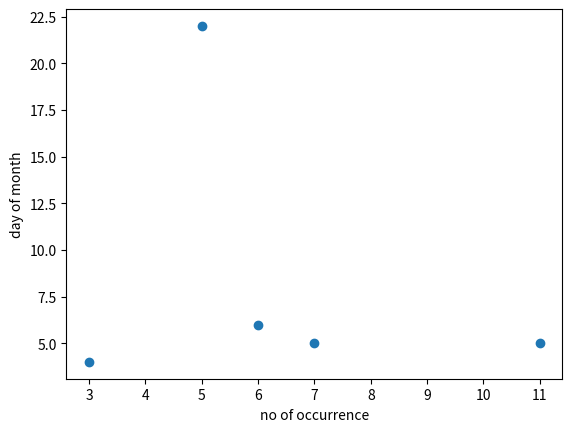

Write the Python code that produced this figure.
#!/usr/bin/env python3
# -*- coding: utf-8 -*-
"""
Created on Mon Dec 18 09:20:54 2023

[redacted]
"""

import matplotlib.pyplot as plt

xAxis=[3,5,7,11,6]

yAxis=[4,22,5,5,6]
#plot scatter bar

plt.scatter(xAxis,yAxis)
plt.xlabel("no of occurrence")
plt.ylabel("day of month")


plt.show() 